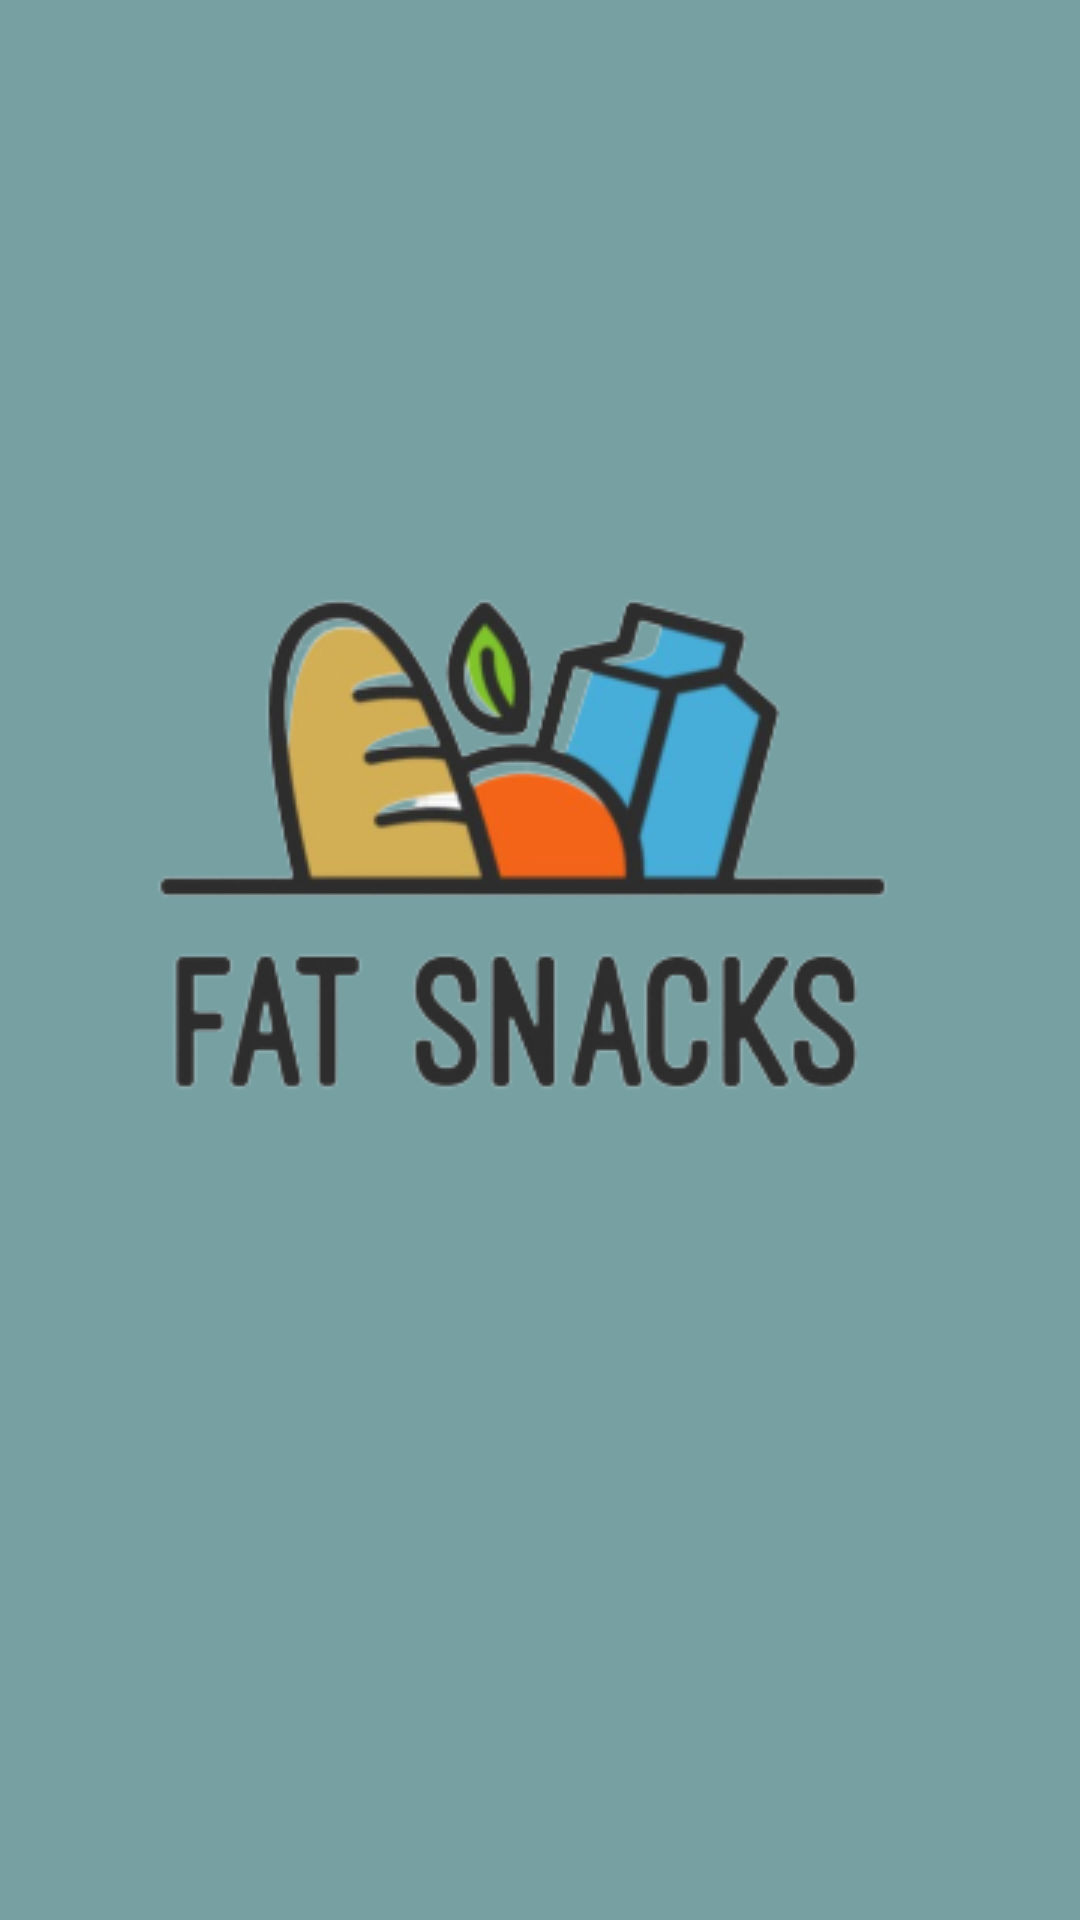

Reconstruct the res/layout file that produces this screen, plus the resources it refers to.
<!-- AndroidManifest.xml: application theme Theme.DoAnCoffe -->
<!-- res/layout/activity_hello.xml -->
<?xml version="1.0" encoding="utf-8"?>
<androidx.constraintlayout.widget.ConstraintLayout xmlns:android="http://schemas.android.com/apk/res/android"
    xmlns:app="http://schemas.android.com/apk/res-auto"
    xmlns:tools="http://schemas.android.com/tools"
    android:layout_width="match_parent"
    android:layout_height="match_parent"
    android:layout_gravity="center"
    android:background="#77A0A3"
    android:id="@+id/constraint_chyen"
    tools:context=".HelloActivity">

    <ImageView
        android:layout_width="wrap_content"
        android:layout_height="wrap_content"
        android:src="@drawable/ic_logo"
        app:layout_constraintBottom_toBottomOf="parent"
        app:layout_constraintEnd_toEndOf="parent"
        app:layout_constraintHorizontal_bias="0.529"
        app:layout_constraintStart_toStartOf="parent"
        app:layout_constraintTop_toTopOf="parent"
        app:layout_constraintVertical_bias="0.418" />

</androidx.constraintlayout.widget.ConstraintLayout>
<!-- resources referenced by this layout -->
<resources>
  <!-- drawable ic_logo: png bitmap (drawable, 43517 bytes) -->
  <style name="Theme.DoAnCoffe" parent="Theme.MaterialComponents.DayNight.NoActionBar">
          
          <item name="colorPrimary">@color/purple_500</item>
          <item name="colorPrimaryVariant">@color/purple_700</item>
          <item name="colorOnPrimary">@color/white</item>
          
          <item name="colorSecondary">@color/teal_200</item>
          <item name="colorSecondaryVariant">@color/teal_700</item>
          <item name="colorOnSecondary">@color/black</item>
          
          <item name="android:statusBarColor" tools:targetApi="l">?attr/colorPrimaryVariant</item>
          
      </style>
  <!-- not gathered from this repository: default colours our renderer supplied (Android Studio template values) -->
  <color name="purple_500">#FF6200EE</color>
  <color name="purple_700">#FF3700B3</color>
  <color name="teal_200">#FF03DAC5</color>
  <color name="teal_700">#FF018786</color>
  <color name="black">#FF000000</color>
  <color name="white">#FFFFFFFF</color>
</resources>
